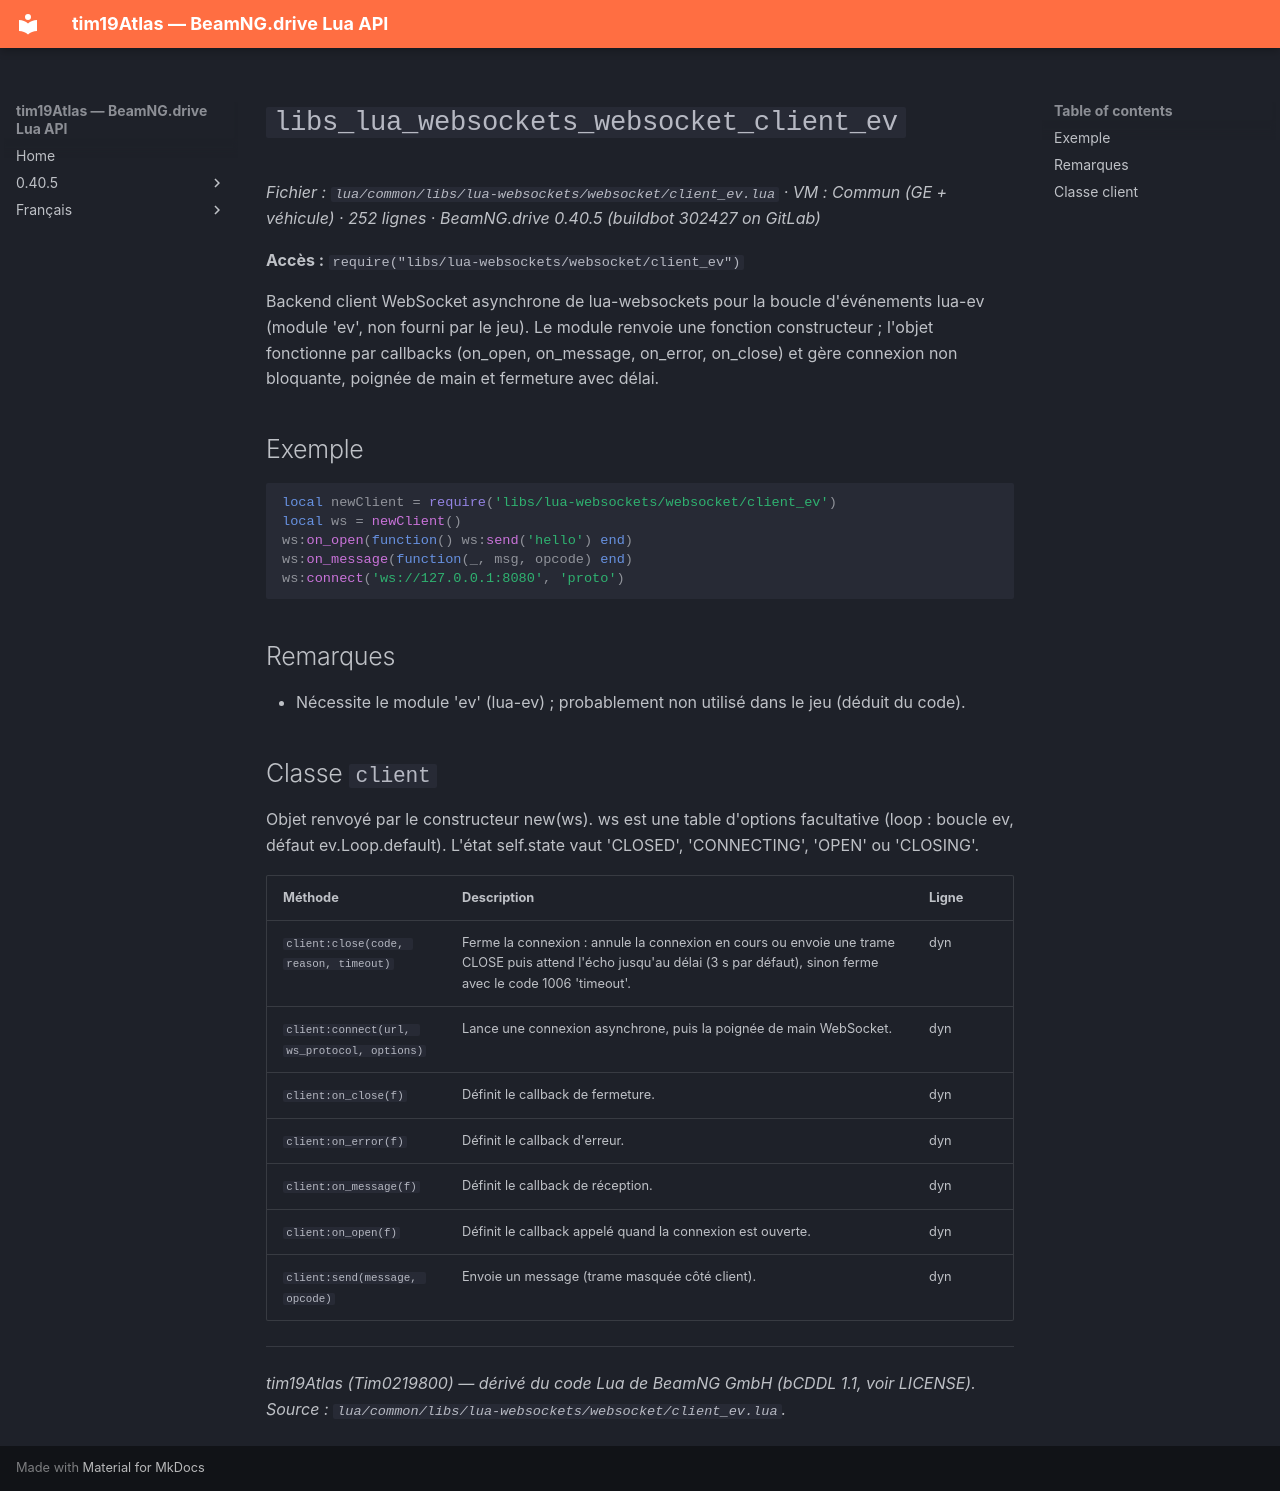

repository: Tim0219800/beamng-lua-atlas · page: fr/0.40.5/common/libs/lua-websockets/websocket/client_ev.html · generator: mkdocs

# `libs_lua_websockets_websocket_client_ev`

*Fichier : `lua/common/libs/lua-websockets/websocket/client_ev.lua` · VM : Commun (GE + véhicule) · 252 lignes · BeamNG.drive 0.40.5 (buildbot 302427 on GitLab)*

**Accès :** `require("libs/lua-websockets/websocket/client_ev")`

Backend client WebSocket asynchrone de lua-websockets pour la boucle d'événements lua-ev (module 'ev', non fourni par le jeu). Le module renvoie une fonction constructeur ; l'objet fonctionne par callbacks (on_open, on_message, on_error, on_close) et gère connexion non bloquante, poignée de main et fermeture avec délai.

## Exemple

```lua
local newClient = require('libs/lua-websockets/websocket/client_ev')
local ws = newClient()
ws:on_open(function() ws:send('hello') end)
ws:on_message(function(_, msg, opcode) end)
ws:connect('ws://127.0.0.1:8080', 'proto')
```

## Remarques

- Nécessite le module 'ev' (lua-ev) ; probablement non utilisé dans le jeu (déduit du code).

## Classe `client`

Objet renvoyé par le constructeur new(ws). ws est une table d'options facultative (loop : boucle ev, défaut ev.Loop.default). L'état self.state vaut 'CLOSED', 'CONNECTING', 'OPEN' ou 'CLOSING'.

| Méthode | Description | Ligne |
|---|---|---|
| `client:close(code, reason, timeout)` | Ferme la connexion : annule la connexion en cours ou envoie une trame CLOSE puis attend l'écho jusqu'au délai (3 s par défaut), sinon ferme avec le code 1006 'timeout'. | dyn |
| `client:connect(url, ws_protocol, options)` | Lance une connexion asynchrone, puis la poignée de main WebSocket. | dyn |
| `client:on_close(f)` | Définit le callback de fermeture. | dyn |
| `client:on_error(f)` | Définit le callback d'erreur. | dyn |
| `client:on_message(f)` | Définit le callback de réception. | dyn |
| `client:on_open(f)` | Définit le callback appelé quand la connexion est ouverte. | dyn |
| `client:send(message, opcode)` | Envoie un message (trame masquée côté client). | dyn |

---
*tim19Atlas (Tim0219800) — dérivé du code Lua de BeamNG GmbH (bCDDL 1.1, voir LICENSE). Source : `lua/common/libs/lua-websockets/websocket/client_ev.lua`.*
